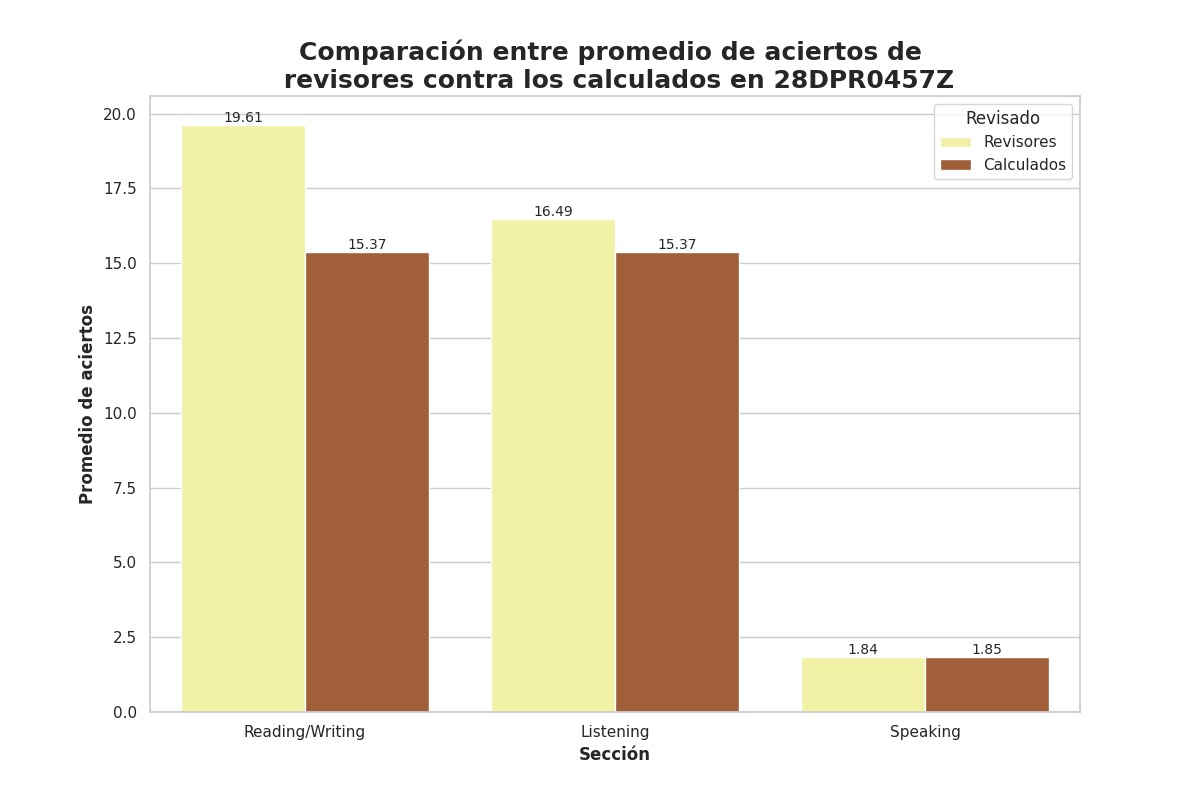

The table this chart was drawn from, first rows:
Seccion, Revisado, Aciertos
Reading/Writing, Revisores, 19.61
Reading/Writing, Calculados, 15.37
Listening, Revisores, 16.49
Listening, Calculados, 15.37
Speaking, Revisores, 1.84
Speaking, Calculados, 1.85
